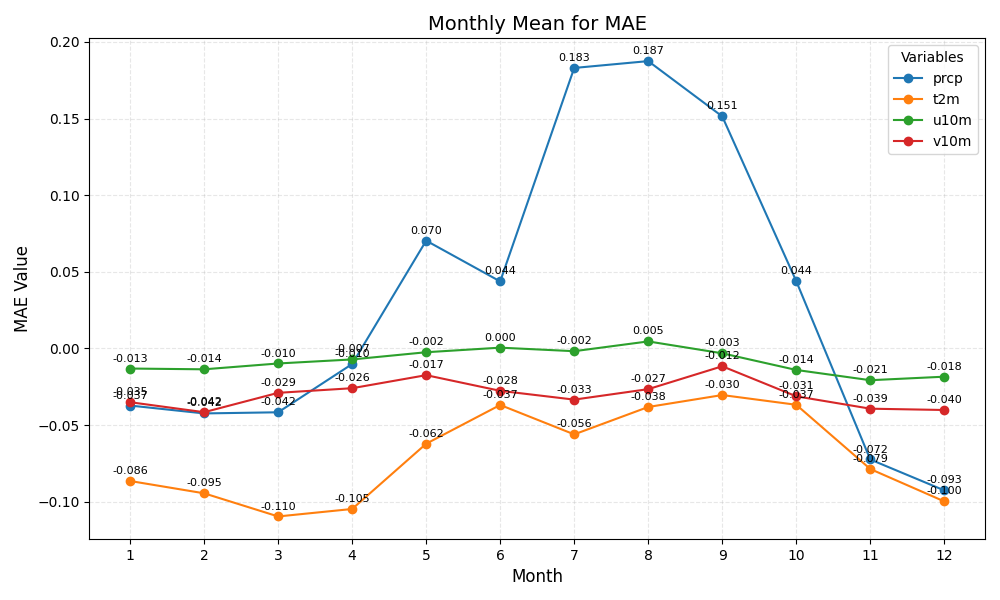

The file beside this chart, header and first rows:
month	prcp	t2m	u10m	v10m
1	-0.037	-0.086	-0.013	-0.035
2	-0.042	-0.095	-0.014	-0.042
3	-0.042	-0.110	-0.010	-0.029
4	-0.010	-0.105	-0.007	-0.026
5	0.070	-0.062	-0.002	-0.017
6	0.044	-0.037	0.000	-0.028
7	0.183	-0.056	-0.002	-0.033
8	0.187	-0.038	0.005	-0.027
9	0.151	-0.030	-0.003	-0.012
10	0.044	-0.037	-0.014	-0.031
11	-0.072	-0.079	-0.021	-0.039
12	-0.093	-0.100	-0.018	-0.040
